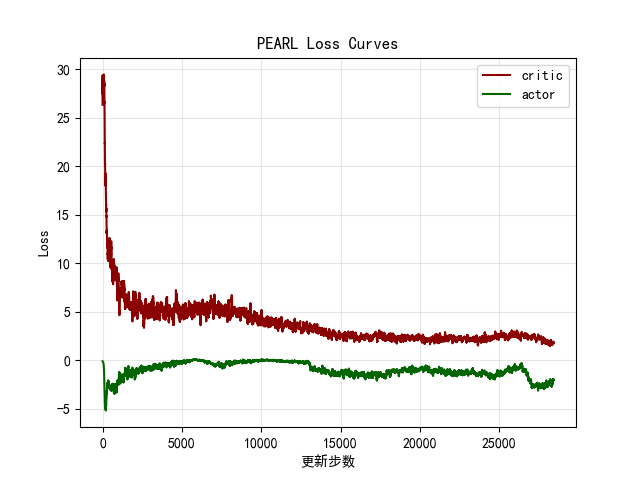

The table this chart was drawn from, first rows:
critic, actor
26.31, -0.1096
31.01, -0.1355
27.46, -0.1147
32.61, -0.1231
20.41, -0.1318
30.75, -0.1368
25.45, -0.1395
25.8, -0.1398
34.49, -0.1609
34.32, -0.1518
26.47, -0.1711
30.01, -0.1681
27.83, -0.1737
33.18, -0.1799
27.43, -0.1659
19.86, -0.1907
21.96, -0.1801
25.8, -0.1883
21.32, -0.1813
25.69, -0.1989
30.99, -0.2069
28.11, -0.234
27.07, -0.2191
29.66, -0.2593
18.77, -0.2667
24.12, -0.235
25.68, -0.2402
28.96, -0.2599
29.35, -0.2181
30.7, -0.2359
34.1, -0.2881
15.17, -0.2776
23.15, -0.2909
24.87, -0.2078
33.32, -0.2865
39.42, -0.3019
28.14, -0.3007
32.21, -0.3253
30.59, -0.4194
24.32, -0.4415
30.39, -0.3561
24.96, -0.4483
29.94, -0.3558
28.28, -0.3447
25.86, -0.3955
23.09, -0.504
56.41, -0.3246
21.71, -0.4606
29.58, -0.4057
26.03, -0.4861
14.1, -0.363
30.91, -0.5133
30.04, -0.6317
26.33, -0.4767
19.67, -0.6156
24.19, -0.5284
33.71, -0.5942
15.27, -0.6409
18.28, -0.4579
18.98, -0.5827
... 28,360 more rows
